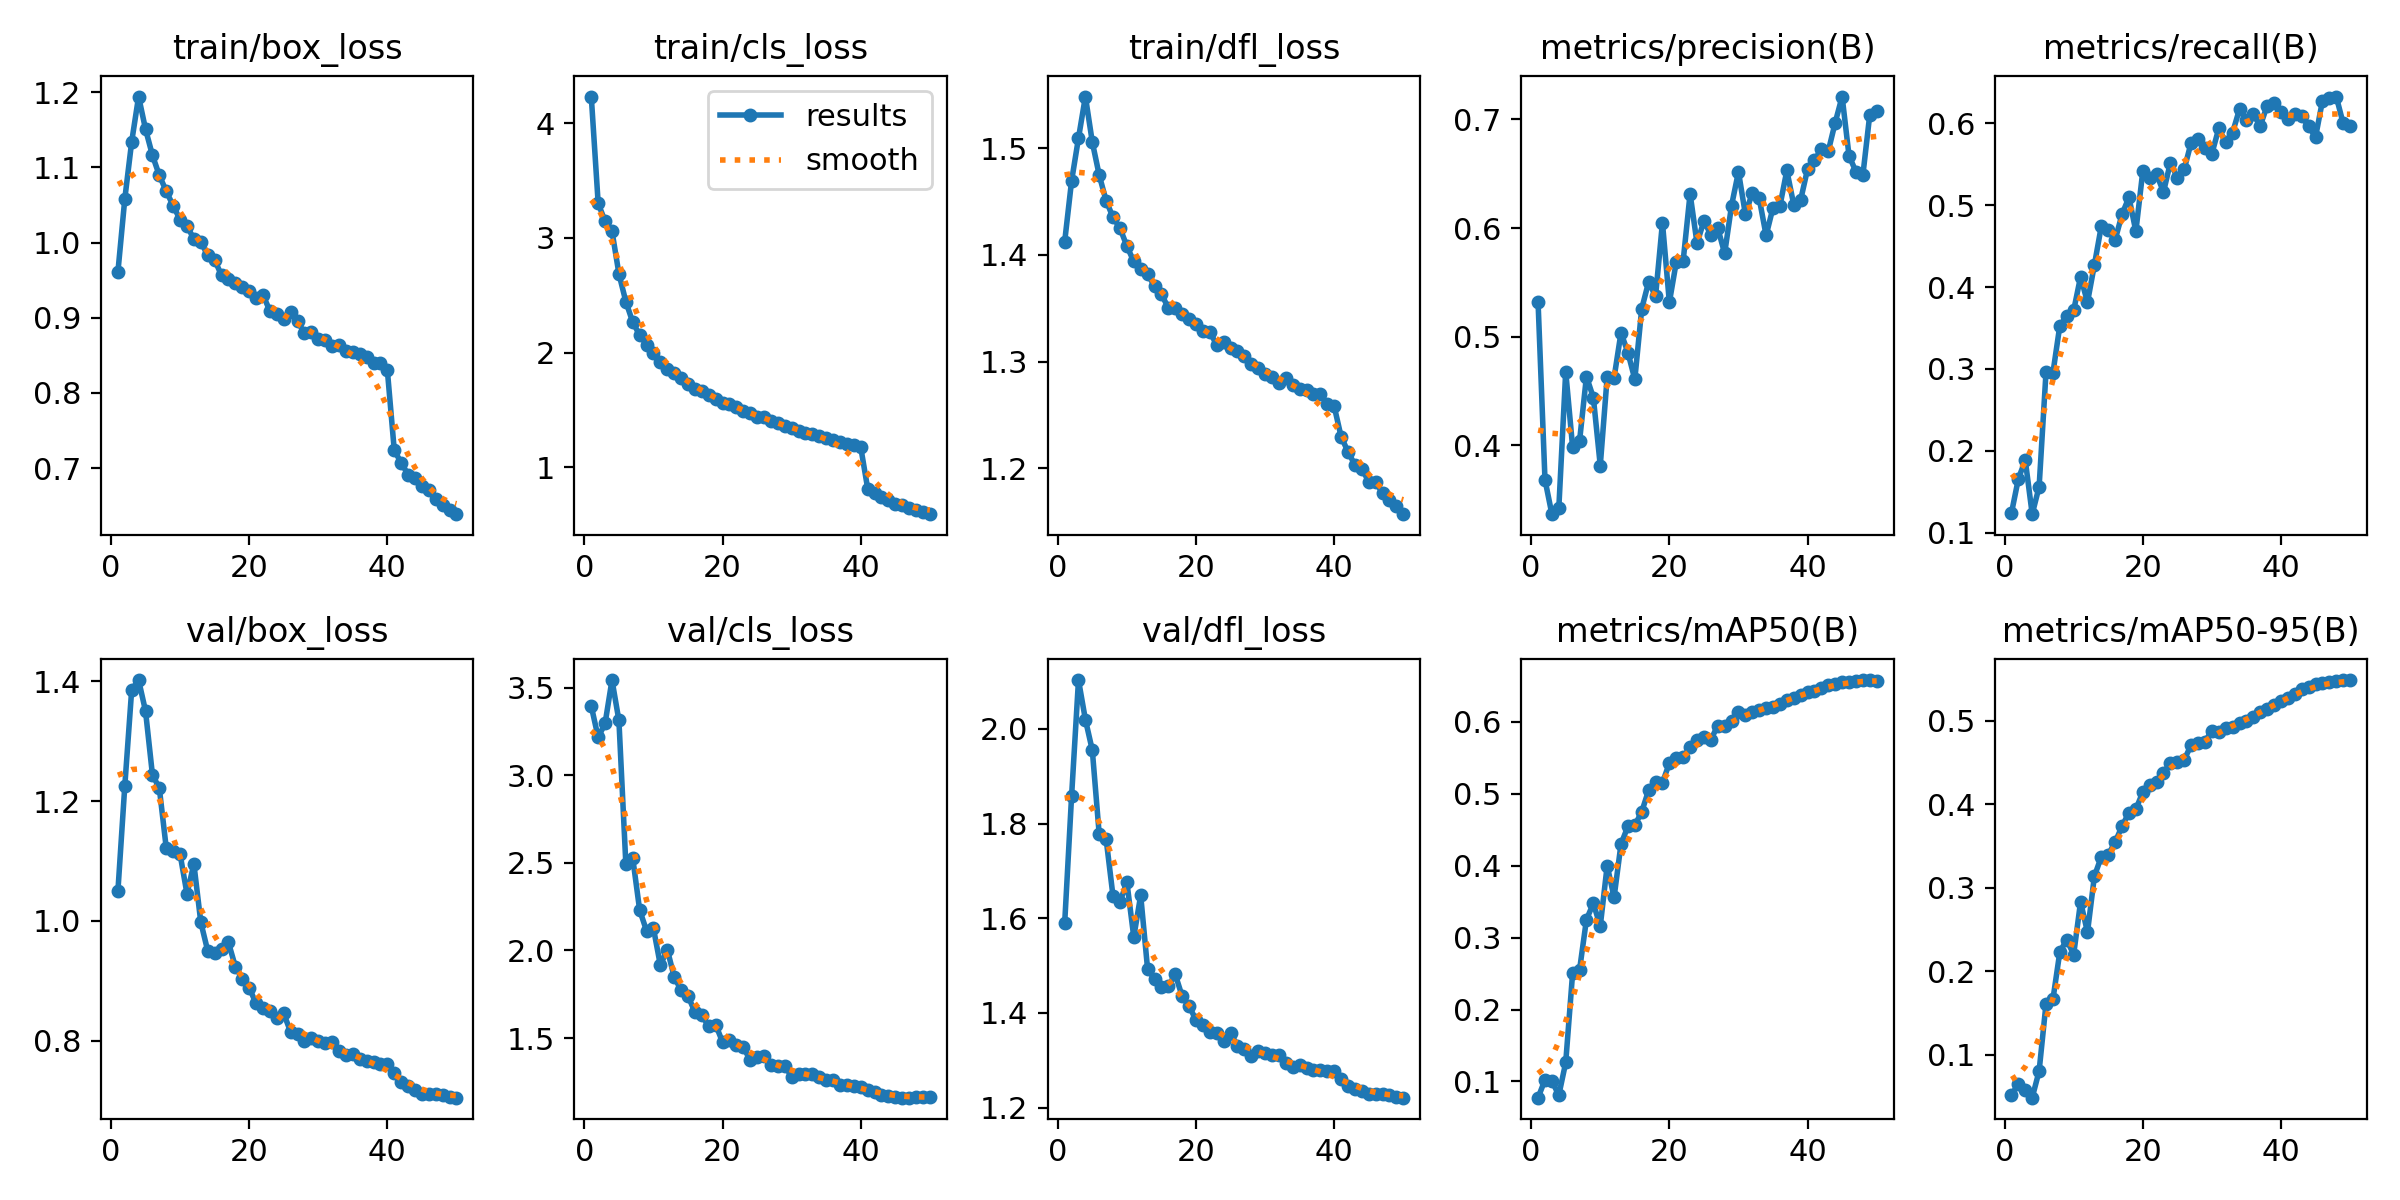

The file beside this chart, header and first rows:
epoch, train/box_loss, train/cls_loss, train/dfl_loss, metrics/precision(B), metrics/recall(B), metrics/mAP50(B), metrics/mAP50-95(B), val/box_loss, val/cls_loss, val/dfl_loss, lr/pg0, lr/pg1, lr/pg2
1, 0.9605, 4.232, 1.412, 0.5316, 0.1239, 0.07747, 0.05113, 1.049, 3.395, 1.589, 0.003328, 0.003328, 0.003328
2, 1.058, 3.301, 1.469, 0.3683, 0.1658, 0.1022, 0.06522, 1.225, 3.215, 1.858, 0.006529, 0.006529, 0.006529
3, 1.134, 3.145, 1.51, 0.3366, 0.1883, 0.1007, 0.05787, 1.385, 3.296, 2.103, 0.009598, 0.009598, 0.009598
4, 1.194, 3.059, 1.548, 0.3421, 0.1225, 0.08091, 0.0483, 1.402, 3.543, 2.019, 0.009406, 0.009406, 0.009406
5, 1.151, 2.689, 1.506, 0.4679, 0.156, 0.1264, 0.0802, 1.35, 3.312, 1.955, 0.009406, 0.009406, 0.009406
6, 1.116, 2.446, 1.475, 0.3983, 0.2962, 0.2508, 0.1608, 1.244, 2.496, 1.777, 0.009208, 0.009208, 0.009208
7, 1.089, 2.266, 1.451, 0.4038, 0.2951, 0.255, 0.1661, 1.221, 2.527, 1.767, 0.00901, 0.00901, 0.00901
8, 1.069, 2.154, 1.435, 0.4634, 0.353, 0.3252, 0.223, 1.122, 2.231, 1.646, 0.008812, 0.008812, 0.008812
9, 1.049, 2.071, 1.425, 0.444, 0.3642, 0.3477, 0.2374, 1.117, 2.112, 1.634, 0.008614, 0.008614, 0.008614
10, 1.031, 1.995, 1.408, 0.3814, 0.3714, 0.3161, 0.2197, 1.111, 2.126, 1.677, 0.008416, 0.008416, 0.008416
11, 1.022, 1.915, 1.394, 0.4629, 0.4126, 0.4, 0.283, 1.045, 1.916, 1.56, 0.008218, 0.008218, 0.008218
12, 1.005, 1.859, 1.386, 0.4622, 0.3815, 0.3562, 0.2464, 1.095, 2.006, 1.648, 0.00802, 0.00802, 0.00802
13, 1.001, 1.819, 1.382, 0.5037, 0.4271, 0.4301, 0.3136, 0.998, 1.849, 1.492, 0.007822, 0.007822, 0.007822
14, 0.9831, 1.778, 1.371, 0.4854, 0.4744, 0.4547, 0.3368, 0.9502, 1.773, 1.472, 0.007624, 0.007624, 0.007624
15, 0.9771, 1.728, 1.363, 0.4608, 0.4698, 0.4563, 0.3393, 0.9463, 1.741, 1.454, 0.007426, 0.007426, 0.007426
16, 0.9565, 1.685, 1.351, 0.5258, 0.4575, 0.4751, 0.3544, 0.9533, 1.648, 1.457, 0.007228, 0.007228, 0.007228
17, 0.9513, 1.665, 1.35, 0.5505, 0.489, 0.505, 0.3734, 0.9642, 1.63, 1.482, 0.00703, 0.00703, 0.00703
18, 0.9464, 1.634, 1.345, 0.5373, 0.5096, 0.5161, 0.3898, 0.9239, 1.567, 1.435, 0.006832, 0.006832, 0.006832
19, 0.9406, 1.601, 1.34, 0.6049, 0.4682, 0.5155, 0.3938, 0.904, 1.577, 1.415, 0.006634, 0.006634, 0.006634
20, 0.9352, 1.563, 1.335, 0.5316, 0.5413, 0.5428, 0.4142, 0.8889, 1.477, 1.385, 0.006436, 0.006436, 0.006436
21, 0.926, 1.55, 1.329, 0.5688, 0.5333, 0.5492, 0.4226, 0.8625, 1.492, 1.374, 0.006238, 0.006238, 0.006238
22, 0.9302, 1.526, 1.328, 0.57, 0.5378, 0.5509, 0.4267, 0.8548, 1.461, 1.36, 0.00604, 0.00604, 0.00604
23, 0.9093, 1.488, 1.316, 0.6316, 0.5162, 0.5647, 0.4376, 0.8499, 1.448, 1.359, 0.005842, 0.005842, 0.005842
24, 0.905, 1.473, 1.318, 0.5861, 0.5522, 0.5748, 0.4493, 0.8388, 1.375, 1.34, 0.005644, 0.005644, 0.005644
25, 0.8989, 1.442, 1.313, 0.6065, 0.5335, 0.5792, 0.4502, 0.8458, 1.393, 1.357, 0.005446, 0.005446, 0.005446
26, 0.9074, 1.439, 1.31, 0.594, 0.544, 0.5752, 0.4533, 0.815, 1.4, 1.331, 0.005248, 0.005248, 0.005248
27, 0.8951, 1.405, 1.305, 0.6002, 0.5766, 0.5949, 0.4705, 0.8116, 1.345, 1.325, 0.00505, 0.00505, 0.00505
28, 0.8798, 1.387, 1.298, 0.5767, 0.5805, 0.5946, 0.4727, 0.8002, 1.339, 1.308, 0.004852, 0.004852, 0.004852
29, 0.8815, 1.366, 1.294, 0.6208, 0.5702, 0.6012, 0.4749, 0.8043, 1.341, 1.321, 0.004654, 0.004654, 0.004654
30, 0.8716, 1.341, 1.289, 0.6518, 0.563, 0.6136, 0.4879, 0.8004, 1.281, 1.315, 0.004456, 0.004456, 0.004456
31, 0.871, 1.317, 1.286, 0.6128, 0.5939, 0.6097, 0.4862, 0.7969, 1.293, 1.312, 0.004258, 0.004258, 0.004258
32, 0.8629, 1.301, 1.28, 0.6323, 0.5768, 0.6138, 0.4913, 0.7979, 1.296, 1.312, 0.00406, 0.00406, 0.00406
33, 0.8631, 1.295, 1.285, 0.6274, 0.5888, 0.6165, 0.4926, 0.7841, 1.298, 1.294, 0.003862, 0.003862, 0.003862
34, 0.8558, 1.276, 1.278, 0.5933, 0.6175, 0.6188, 0.4969, 0.776, 1.276, 1.286, 0.003664, 0.003664, 0.003664
35, 0.8548, 1.258, 1.274, 0.6189, 0.6042, 0.6211, 0.4997, 0.778, 1.262, 1.29, 0.003466, 0.003466, 0.003466
36, 0.8522, 1.236, 1.273, 0.6204, 0.6112, 0.6252, 0.5041, 0.7707, 1.263, 1.284, 0.003268, 0.003268, 0.003268
37, 0.8483, 1.226, 1.27, 0.6531, 0.5969, 0.6304, 0.5102, 0.7666, 1.233, 1.279, 0.00307, 0.00307, 0.00307
38, 0.8392, 1.209, 1.27, 0.6215, 0.6218, 0.6338, 0.5144, 0.765, 1.232, 1.28, 0.002872, 0.002872, 0.002872
39, 0.8404, 1.192, 1.26, 0.626, 0.6245, 0.6382, 0.5189, 0.7618, 1.227, 1.278, 0.002674, 0.002674, 0.002674
40, 0.8299, 1.175, 1.258, 0.6544, 0.6134, 0.6422, 0.523, 0.7617, 1.221, 1.277, 0.002476, 0.002476, 0.002476
41, 0.7234, 0.8166, 1.23, 0.6625, 0.6059, 0.6431, 0.527, 0.746, 1.205, 1.26, 0.002278, 0.002278, 0.002278
42, 0.707, 0.7802, 1.216, 0.6728, 0.6114, 0.647, 0.532, 0.7322, 1.19, 1.246, 0.00208, 0.00208, 0.00208
43, 0.6912, 0.7444, 1.203, 0.671, 0.6086, 0.6514, 0.5379, 0.7244, 1.173, 1.24, 0.001882, 0.001882, 0.001882
44, 0.6872, 0.7129, 1.2, 0.6972, 0.5964, 0.6522, 0.5406, 0.7179, 1.168, 1.235, 0.001684, 0.001684, 0.001684
45, 0.6763, 0.686, 1.188, 0.7211, 0.5833, 0.6556, 0.544, 0.7118, 1.163, 1.229, 0.001486, 0.001486, 0.001486
46, 0.6707, 0.6702, 1.187, 0.6666, 0.6274, 0.6557, 0.5444, 0.7111, 1.16, 1.228, 0.001288, 0.001288, 0.001288
47, 0.6593, 0.6487, 1.177, 0.652, 0.6312, 0.6572, 0.546, 0.711, 1.16, 1.228, 0.00109, 0.00109, 0.00109
48, 0.6508, 0.6278, 1.171, 0.6486, 0.6328, 0.6583, 0.5474, 0.7092, 1.161, 1.226, 0.000892, 0.000892, 0.000892
49, 0.6447, 0.6089, 1.165, 0.7044, 0.6001, 0.6579, 0.5481, 0.7065, 1.165, 1.222, 0.000694, 0.000694, 0.000694
50, 0.6386, 0.5931, 1.157, 0.7083, 0.5966, 0.6572, 0.5485, 0.7054, 1.166, 1.221, 0.000496, 0.000496, 0.000496
